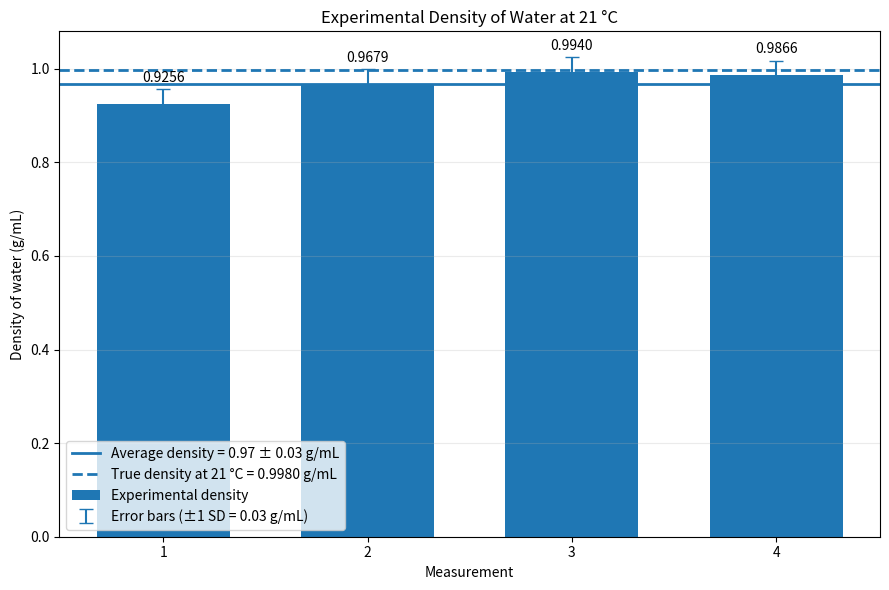

Python code for this plot:
#This code produces the bar graph for the measurements lab
import matplotlib.pyplot as plt
import numpy as np

# Measurements
measurements = np.array([1, 2, 3, 4])

# Mass of water in grams
mass = np.array([9.256, 18.874, 29.024, 39.364])

# Volume of water in milliliters
volume = np.array([10.0, 19.5, 29.2, 39.9])

# Calculate density for each measurement
density = mass / volume

# Calculate the average experimental density
average_density = np.mean(density)

# Calculate sample standard deviation for the error bars
standard_deviation = np.std(density, ddof=1)

# True/reference density of water at 21 °C
true_density = 0.9980  # g/mL

# Create the bar graph
fig, ax = plt.subplots(figsize=(9, 6))

bars = ax.bar(
    measurements,
    density,
    width=0.65,
    label="Experimental density"
)

# Add error bars (±1 standard deviation)
ax.errorbar(
    measurements,
    density,
    yerr=standard_deviation,
    fmt="none",
    capsize=5,
    linewidth=1.5,
    label=f"Error bars (\u00b11 SD = {standard_deviation:.2f} g/mL)"
)

# Horizontal average density line
# NOTE: average is rounded to match the decimal place of the rounded SD (0.03),
# not to a literal 1 sig fig, which is standard convention for reporting mean ± uncertainty
ax.axhline(
    average_density,
    linestyle="-",
    linewidth=2,
    label=f"Average density = {average_density:.2f} \u00b1 {standard_deviation:.2f} g/mL"
)

# Horizontal true/reference density line
ax.axhline(
    true_density,
    linestyle="--",
    linewidth=2,
    label=f"True density at 21 \u00b0C = {true_density:.4f} g/mL"
)

# Display density value above each bar
for bar, value in zip(bars, density):
    ax.text(
        bar.get_x() + bar.get_width() / 2,
        value + standard_deviation + 0.01,
        f"{value:.4f}",
        ha="center",
        va="bottom"
    )

# Axis labels
ax.set_xlabel("Measurement")
ax.set_ylabel("Density of water (g/mL)")

# Title
ax.set_title("Experimental Density of Water at 21 \u00b0C")

# X-axis measurements
ax.set_xticks(measurements)

# Y-axis: start at 0.0 and increase by 0.2
ax.set_ylim(0.0, 1.08)
ax.set_yticks(np.arange(0.0, 1.01, 0.2))

# Horizontal gridlines
ax.grid(axis="y", alpha=0.25)

# Legend
ax.legend(loc="lower left")

# Make everything fit neatly
plt.tight_layout()

# Save the figure for the lab report
plt.savefig("water_density_bar_graph.png", dpi=200)

# Display the graph
plt.show()

# Print calculated values
print("Individual densities:")

for i, d in zip(measurements, density):
    print(f"Measurement {i}: {d:.4f} g/mL")

print(f"\nAverage experimental density: {average_density:.4f} g/mL (reported as {average_density:.2f})")
print(f"Sample standard deviation (error bar): \u00b1{standard_deviation:.4f} g/mL (reported as \u00b1{standard_deviation:.2f})")
print(f"True density at 21 \u00b0C: {true_density:.4f} g/mL")
